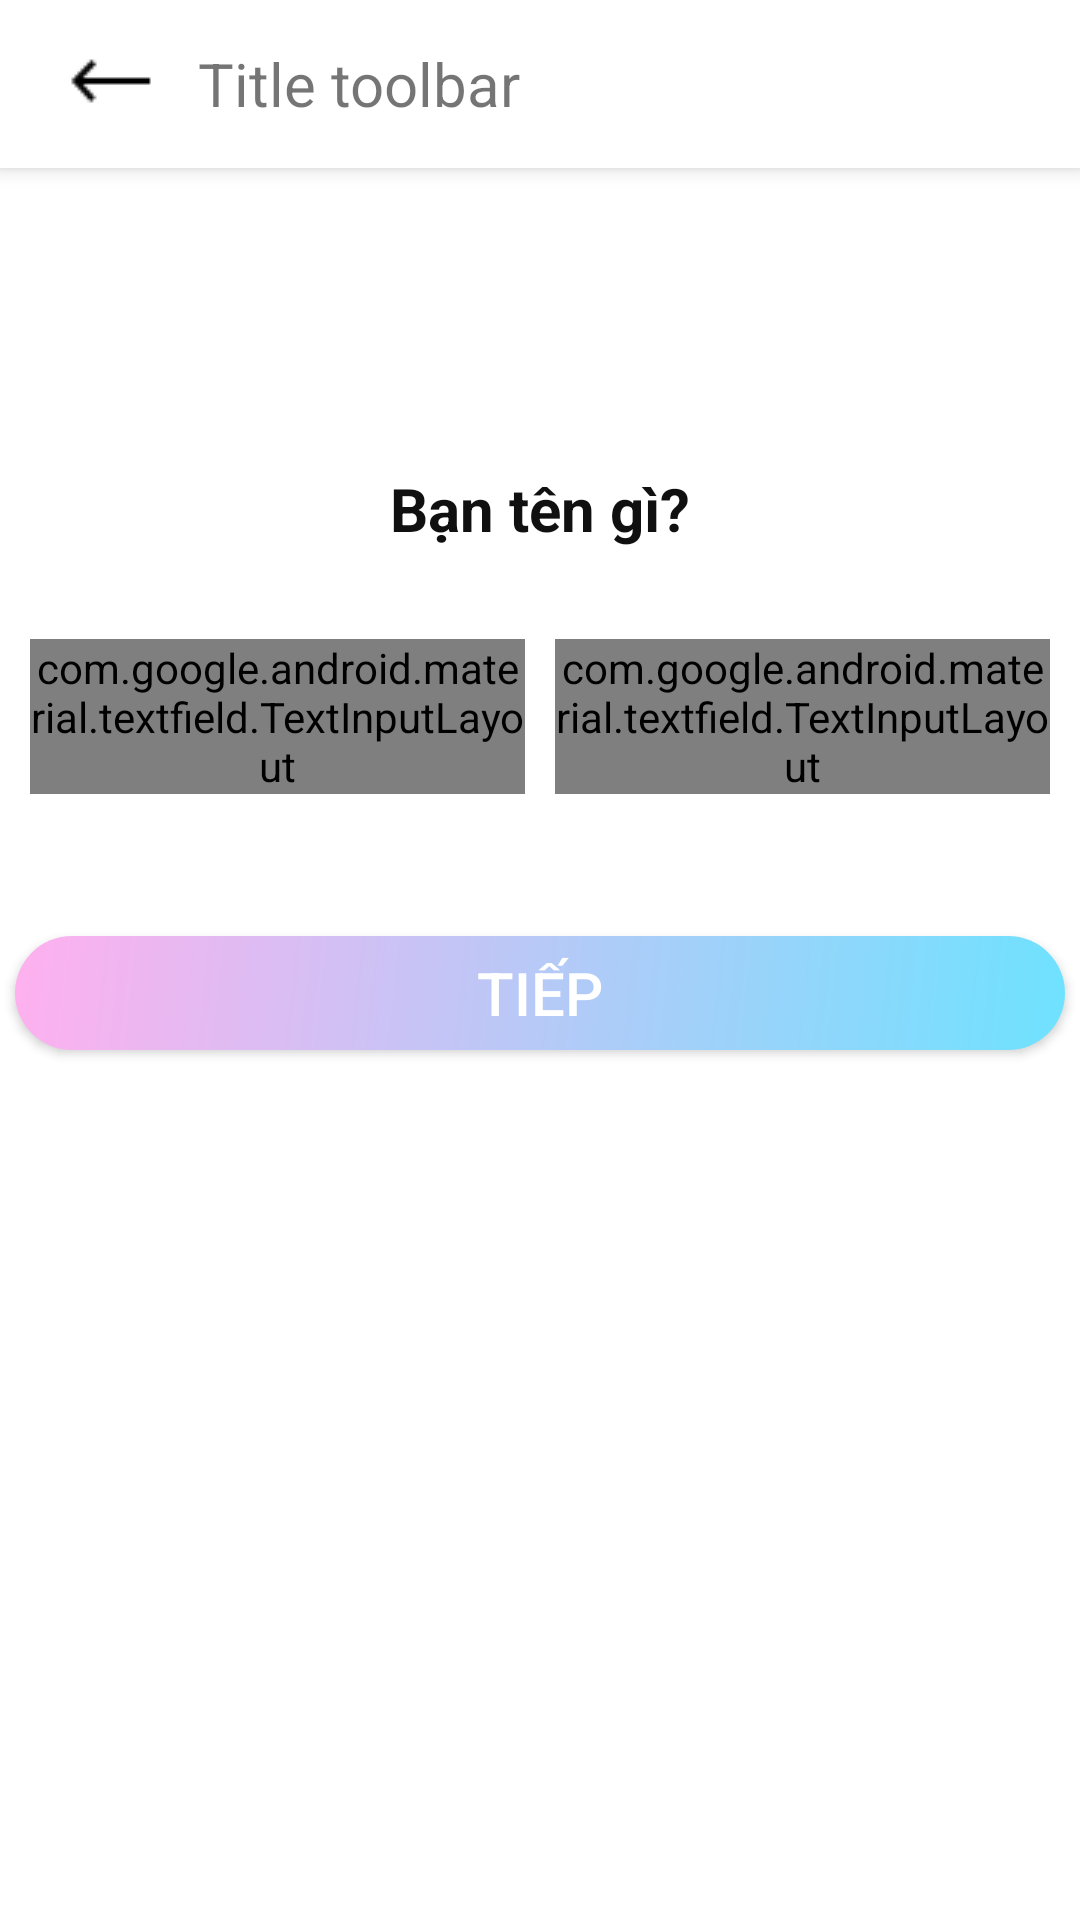

The Android layout XML behind this screen, and the referenced resources:
<!-- AndroidManifest.xml: application theme AppTheme -->
<!-- res/layout/input_full_name_layout.xml -->
<?xml version="1.0" encoding="utf-8"?>
<androidx.constraintlayout.widget.ConstraintLayout xmlns:android="http://schemas.android.com/apk/res/android"
    xmlns:app="http://schemas.android.com/apk/res-auto"
    xmlns:tools="http://schemas.android.com/tools"
    android:layout_width="match_parent"
    android:background="#FFF"
    android:layout_height="match_parent"
    tools:context=".signUp.InputFullNameActivity">

    <include
        android:id="@+id/toolbar"
        layout="@layout/toolbar" />


    <TextView
        android:id="@+id/textView"
        android:layout_width="match_parent"
        android:layout_height="wrap_content"
        android:layout_marginTop="100dp"
        android:gravity="center"
        android:text="Bạn tên gì?"
        android:textColor="#101010"
        android:textSize="20sp"
        android:textStyle="bold"
        app:layout_constraintEnd_toEndOf="parent"
        app:layout_constraintStart_toStartOf="parent"
        app:layout_constraintTop_toBottomOf="@+id/toolbar" />

    <ScrollView
        android:id="@+id/scrollView2"
        android:layout_width="match_parent"
        android:layout_height="wrap_content"
        app:layout_constraintTop_toBottomOf="@+id/textView">

        <LinearLayout
            android:layout_width="match_parent"
            android:layout_height="wrap_content"
            android:layout_marginTop="30dp"
            android:orientation="horizontal"
            android:paddingLeft="10dp"
            android:paddingRight="10dp"
            android:weightSum="2">

            <com.google.android.material.textfield.TextInputLayout
                android:id="@+id/inputLayout_firstname"
                style="@style/Widget.MaterialComponents.TextInputLayout.OutlinedBox.Dense"
                android:layout_width="wrap_content"
                android:layout_height="wrap_content"
                android:layout_marginRight="5dp"
                android:layout_weight="1"
                android:hint="Họ">

                <com.google.android.material.textfield.TextInputEditText
                    android:id="@+id/edt_firstname"
                    android:layout_width="match_parent"
                    android:layout_height="wrap_content"
                    android:inputType="text" />
            </com.google.android.material.textfield.TextInputLayout>

            <com.google.android.material.textfield.TextInputLayout
                android:id="@+id/inputLayout_lastname"
                style="@style/Widget.MaterialComponents.TextInputLayout.OutlinedBox.Dense"
                android:layout_width="wrap_content"
                android:layout_height="wrap_content"
                android:layout_marginLeft="5dp"
                android:layout_weight="1"
                android:hint="Tên">

                <com.google.android.material.textfield.TextInputEditText
                    android:id="@+id/edt_lastname"
                    android:layout_width="match_parent"
                    android:layout_height="wrap_content"
                    android:inputType="text" />
            </com.google.android.material.textfield.TextInputLayout>

        </LinearLayout>
    </ScrollView>

    <Button
        android:id="@+id/btn_next"
        android:layout_width="350dp"
        android:layout_height="38dp"
        android:background="@drawable/bg_button_gradent_main"
        android:text="Tiếp"
        android:textColor="#FFF"
        android:textSize="20sp"
        app:layout_constraintBottom_toBottomOf="parent"
        app:layout_constraintEnd_toEndOf="parent"
        app:layout_constraintStart_toStartOf="parent"
        app:layout_constraintTop_toBottomOf="@+id/scrollView2"
        app:layout_constraintVertical_bias="0.14" />
</androidx.constraintlayout.widget.ConstraintLayout>
<!-- res/layout/toolbar.xml (included above) -->
<?xml version="1.0" encoding="utf-8"?>
<androidx.appcompat.widget.Toolbar xmlns:android="http://schemas.android.com/apk/res/android"
    android:layout_width="match_parent"
    android:layout_height="wrap_content"
    android:background="#FFF"
    android:elevation="4dp">

    <ImageButton
        android:id="@+id/imgBtn_inToolbar"
        android:layout_width="40dp"
        android:layout_height="50dp"
        android:background="@drawable/bg_border_none"
        android:gravity="center"
        android:layout_marginRight="10dp"
        android:src="@drawable/icon_back_toolbar" />

    <TextView
        android:id="@+id/txt_title"
        android:layout_width="wrap_content"
        android:layout_height="wrap_content"
        android:text="Title toolbar"
        android:textSize="20sp" />

</androidx.appcompat.widget.Toolbar>
<!-- resources referenced by this layout -->
<resources>
  <!-- drawable bg_border_none (drawable) -->
  <?xml version="1.0" encoding="utf-8"?>
  <shape xmlns:android="http://schemas.android.com/apk/res/android"
      android:shape="rectangle">
      <stroke android:width="1dip" android:color="#FFF" />
  </shape>
  <!-- drawable bg_button_gradent_main (drawable) -->
  <?xml version="1.0" encoding="utf-8"?>
  <shape xmlns:android="http://schemas.android.com/apk/res/android"
      android:shape="rectangle" android:padding="10dp">
    
    <corners android:radius="100dp"/>
    <gradient
        android:type="linear"
        android:angle="135"
        android:startColor="@color/startColor"
        android:endColor="@color/endColor" />
  </shape>
  <!-- drawable icon_back_toolbar: png bitmap (drawable, 279 bytes) -->
  <style name="AppTheme" parent="Theme.AppCompat.Light.DarkActionBar">
          
          <item name="colorPrimary">@color/colorPrimary</item>
          <item name="colorPrimaryDark">@color/colorPrimaryDark</item>
          <item name="colorAccent">@color/colorAccent</item>
      </style>
      
  
      //Màn hình join group
  <color name="startColor">#6EE2FF</color>
  <color name="endColor">#FFB0EF</color>
  <color name="colorPrimary">#6200EE</color>
  <color name="colorPrimaryDark">#3700B3</color>
  <color name="colorAccent">#03DAC5</color>
</resources>
